Run: headless pygame with SDL's dummy video driver; simulated clock (each Clock.tick advances the game by its frame time, no real sleeping); random seed 0; keys injected as events and as key.get_pressed() state; mouse plan: one left click at the window centre at the start of phase 2, then a move to the lower-right quarter at the start of phase 3.
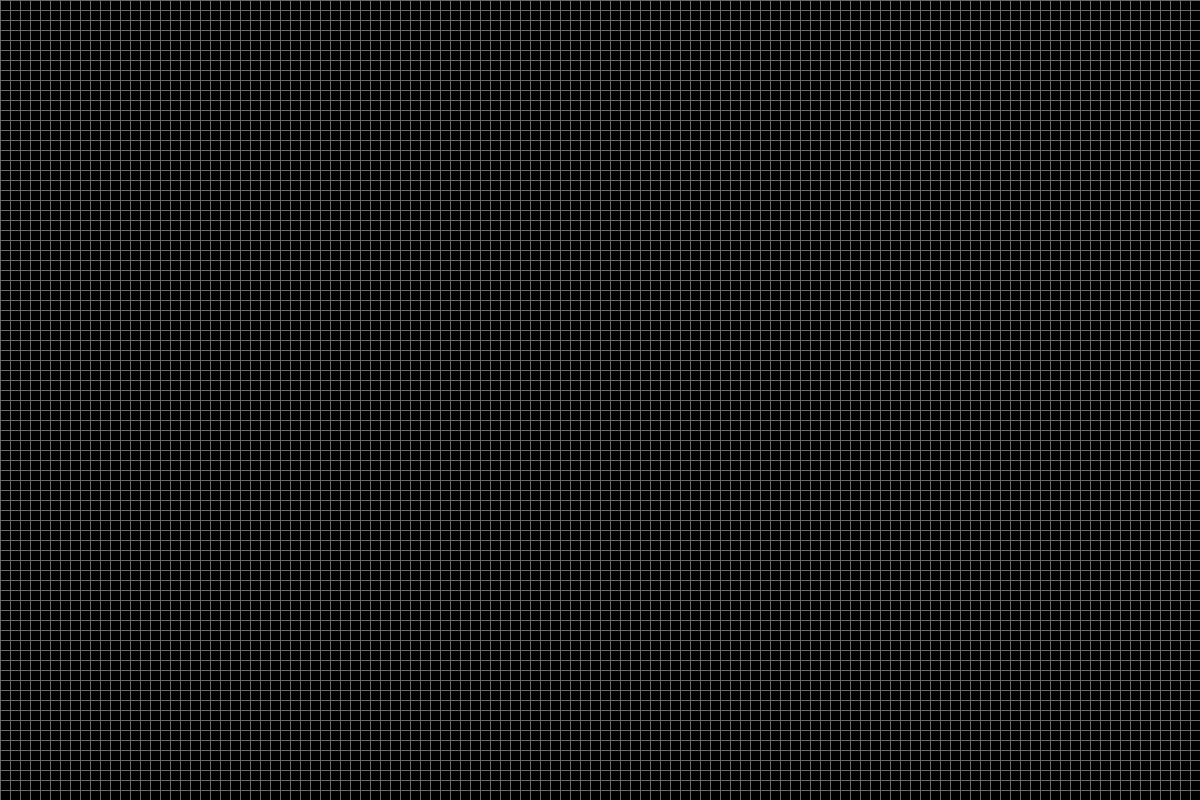
Frame 1 of 4 · flips 1–60 · no input
Frame 2 of 4 · flips 61–180 · clicked the window centre · tapped SPACE, RETURN · held RIGHT (→), D · screen unchanged from frame 1, image omitted
Frame 3 of 4 · flips 181–300 · moved the mouse to the lower-right quarter · held DOWN (↓), S · screen unchanged from frame 2, image omitted
Frame 4 of 4 · flips 301–420 · held LEFT (←), A, UP (↑), W · screen unchanged from frame 3, image omitted

The pygame program that drew these frames:

import pygame

SIZES = WIDTH, HEIGHT = (1200, 800)
tile = 10
FPS = 30

pygame.init()
screen = pygame.display.set_mode(SIZES, pygame.RESIZABLE)
pygame.display.set_caption("Life")
clock = pygame.time.Clock()

while True:
    screen.fill(pygame.Color('black'))

    for event in pygame.event.get():
        if event.type == pygame.QUIT:
            exit()

        if event.type == pygame.MOUSEBUTTONDOWN:
            if event.button == 4:
                tile *= 1.1
            if event.button == 5:
                tile /= 1.1

    # get width and height of window
    width, height = screen.get_size()

    # draw grid
    for x in range(0, width, int(tile)):
        pygame.draw.line(screen, pygame.Color('dimgray'), (x, 0), (x, height))
    for y in range(0, height, int(tile)):
        pygame.draw.line(screen, pygame.Color('dimgray'), (0, y), (width, y))

    # change size of window

    # change scale of grid

    pygame.display.flip()
    clock.tick(FPS)
